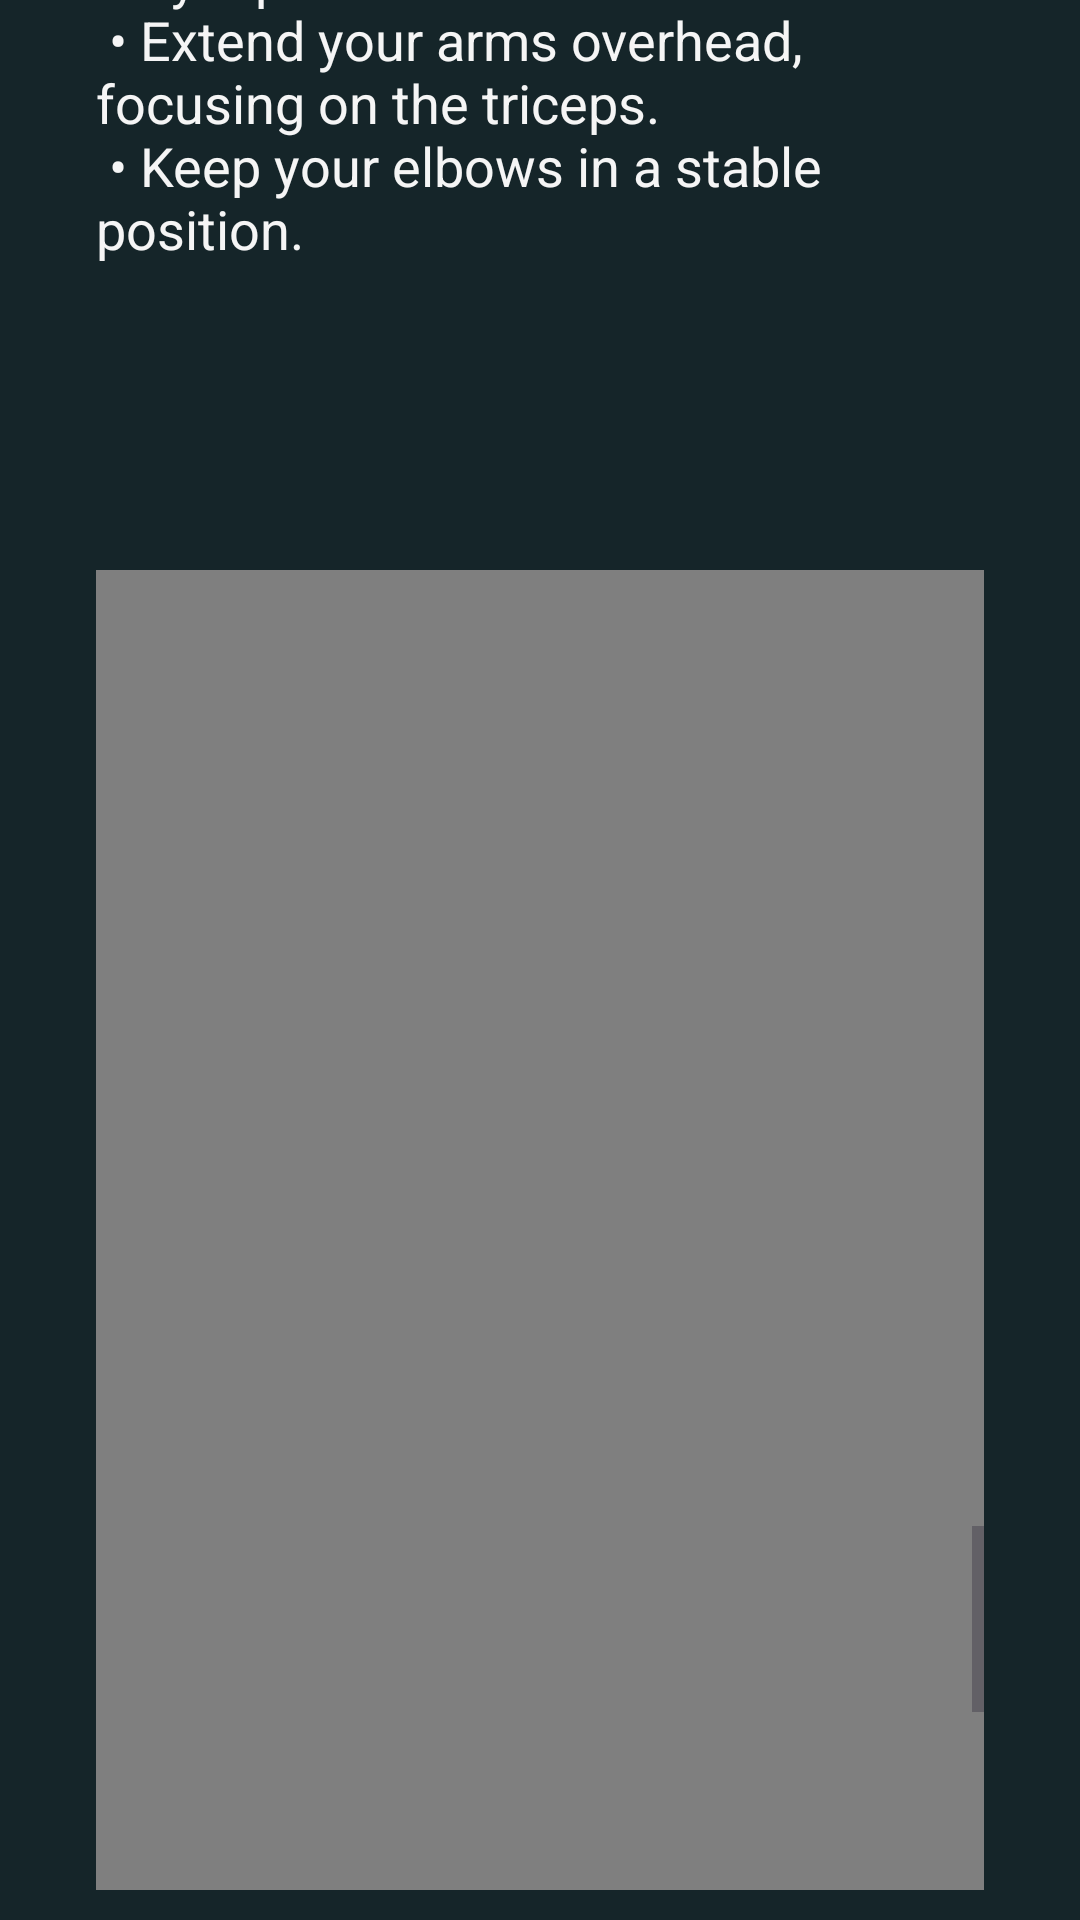

Layout XML and referenced resources for this Android screen:
<!-- AndroidManifest.xml: application theme Theme._3rdYearProject -->
<!-- res/layout/how_to_push_day.xml -->
<?xml version="1.0" encoding="utf-8"?>

<ScrollView
    xmlns:android="http://schemas.android.com/apk/res/android"
    xmlns:app="http://schemas.android.com/apk/res-auto"
    xmlns:tools="http://schemas.android.com/tools"
    android:layout_width="match_parent"
    android:layout_height="match_parent"
    android:background="@color/background_colour"
    android:paddingStart="32dp"
    android:paddingEnd="32dp"
    android:paddingBottom="10dp">

    <androidx.constraintlayout.widget.ConstraintLayout
        android:layout_width="match_parent"
        android:layout_height="wrap_content"
        android:gravity="center">

        <Button
            android:id="@+id/toPushDayExercise"
            android:layout_width="0dp"
            android:layout_height="76dp"
            android:layout_marginTop="30dp"
            android:background="?attr/colorAccent"
            android:text="Back To Push Day Exercises"
            app:layout_constraintEnd_toEndOf="parent"
            app:layout_constraintStart_toStartOf="parent"
            app:layout_constraintTop_toTopOf="parent" />


        <VideoView
            android:id="@+id/InclinePlateBenchVideo"
            android:layout_width="341dp"
            android:layout_height="450dp"
            android:layout_marginTop="30dp"
            app:layout_constraintEnd_toEndOf="parent"
            app:layout_constraintHorizontal_bias="0.0"
            app:layout_constraintStart_toStartOf="parent"
            app:layout_constraintTop_toBottomOf="@+id/toPushDayExercise" />

        <TextView
            android:id="@+id/InclinePlateBenchEquipment"
            android:layout_width="0dp"
            android:layout_height="450dp"
            android:layout_marginTop="12dp"
            android:text="@string/incline_Plate_Bench_Info"
            android:textAppearance="?android:attr/textAppearanceMedium"
            android:textColor="@color/text_colour"
            app:layout_constraintEnd_toEndOf="parent"
            app:layout_constraintHorizontal_bias="0.0"
            app:layout_constraintStart_toStartOf="parent"
            app:layout_constraintTop_toBottomOf="@+id/InclinePlateBenchVideo" />






        <VideoView
            android:id="@+id/RegularPlateBenchVideo"
            android:layout_width="341dp"
            android:layout_height="450dp"
            android:layout_marginTop="30dp"
            app:layout_constraintEnd_toEndOf="parent"
            app:layout_constraintStart_toStartOf="parent"
            app:layout_constraintTop_toBottomOf="@+id/InclinePlateBenchEquipment" />

        <TextView
            android:id="@+id/RegularPlateBenchEquipment"
            android:layout_width="0dp"
            android:layout_height="600dp"
            android:layout_marginTop="12dp"
            android:text="@string/regular_Plate_Bench_Info"
            android:textAppearance="?android:attr/textAppearanceMedium"
            android:textColor="@color/text_colour"
            app:layout_constraintEnd_toEndOf="parent"
            app:layout_constraintHorizontal_bias="0.0"
            app:layout_constraintStart_toStartOf="parent"
            app:layout_constraintTop_toBottomOf="@+id/RegularPlateBenchVideo" />






        <VideoView
            android:id="@+id/DumbbellShoulderPressVideo"
            android:layout_width="341dp"
            android:layout_height="450dp"
            android:layout_marginTop="30dp"
            app:layout_constraintEnd_toEndOf="parent"
            app:layout_constraintStart_toStartOf="parent"
            app:layout_constraintTop_toBottomOf="@+id/RegularPlateBenchEquipment" />

        <TextView
            android:id="@+id/DumbbellShoulderPressEquipment"
            android:layout_width="0dp"
            android:layout_height="600dp"
            android:layout_marginTop="12dp"
            android:text="@string/dumbbell_Shoulder_Press_Info"
            android:textAppearance="?android:attr/textAppearanceMedium"
            android:textColor="@color/text_colour"
            app:layout_constraintEnd_toEndOf="parent"
            app:layout_constraintHorizontal_bias="0.0"
            app:layout_constraintStart_toStartOf="parent"
            app:layout_constraintTop_toBottomOf="@+id/DumbbellShoulderPressVideo" />








        <VideoView
            android:id="@+id/CableTricepPushdownVideo"
            android:layout_width="341dp"
            android:layout_height="450dp"
            android:layout_marginTop="30dp"
            app:layout_constraintEnd_toEndOf="parent"
            app:layout_constraintStart_toStartOf="parent"
            app:layout_constraintTop_toBottomOf="@+id/DumbbellShoulderPressEquipment" />

        <TextView
            android:id="@+id/CableTricepPushdownEquipment"
            android:layout_width="0dp"
            android:layout_height="600dp"
            android:layout_marginTop="12dp"
            android:text="@string/cable_Tricep_Pushdown_Info"
            android:textAppearance="?android:attr/textAppearanceMedium"
            android:textColor="@color/text_colour"
            app:layout_constraintEnd_toEndOf="parent"
            app:layout_constraintHorizontal_bias="0.0"
            app:layout_constraintStart_toStartOf="parent"
            app:layout_constraintTop_toBottomOf="@+id/CableTricepPushdownVideo" />






        <VideoView
            android:id="@+id/OverheadRopeExtensionVideo"
            android:layout_width="341dp"
            android:layout_height="450dp"
            android:layout_marginTop="30dp"
            app:layout_constraintEnd_toEndOf="parent"
            app:layout_constraintStart_toStartOf="parent"
            app:layout_constraintTop_toBottomOf="@+id/CableTricepPushdownEquipment" />

        <TextView
            android:id="@+id/OverheadRopeExtensionEquipment"
            android:layout_width="0dp"
            android:layout_height="600dp"
            android:layout_marginTop="12dp"
            android:text="@string/overhead_rope_extension_Info"
            android:textAppearance="?android:attr/textAppearanceMedium"
            android:textColor="@color/text_colour"
            app:layout_constraintEnd_toEndOf="parent"
            app:layout_constraintHorizontal_bias="0.0"
            app:layout_constraintStart_toStartOf="parent"
            app:layout_constraintTop_toBottomOf="@+id/OverheadRopeExtensionVideo" />






        <VideoView
            android:id="@+id/LateralRaisesVideo"
            android:layout_width="341dp"
            android:layout_height="450dp"
            android:layout_marginTop="30dp"
            app:layout_constraintEnd_toEndOf="parent"
            app:layout_constraintStart_toStartOf="parent"
            app:layout_constraintTop_toBottomOf="@+id/OverheadRopeExtensionEquipment" />

        <TextView
            android:id="@+id/LateralRaisesEquipment"
            android:layout_width="0dp"
            android:layout_height="600dp"
            android:layout_marginTop="12dp"
            android:text="@string/lateral_Raises_Info"
            android:textAppearance="?android:attr/textAppearanceMedium"
            android:textColor="@color/text_colour"
            app:layout_constraintEnd_toEndOf="parent"
            app:layout_constraintHorizontal_bias="0.0"
            app:layout_constraintStart_toStartOf="parent"
            app:layout_constraintTop_toBottomOf="@+id/LateralRaisesVideo" />



    </androidx.constraintlayout.widget.ConstraintLayout>
</ScrollView>
<!-- resources referenced by this layout -->
<resources>
  <color name="background_colour">#152529</color>
  <color name="text_colour">#F5F5F5</color>
  <string name="cable_Tricep_Pushdown_Info">
          Name:\n • Cable Tricep Pushdown \n\n
          Equipment:\n • Cable Machine with Straight Bar or Rope attachment.  \n\n
          Focus area:\n • Triceps \n\n
          Preparation:\n
          • Use a cable machine with a straight bar or rope attachment. \n
          • Raise the pulley point 2 points over head position. \n
          • Stand with feet shoulder-width apart, elbows by your sides. \n\n
          Key Tips:\n
          • Push the bar down, fully extending your elbows. \n
          • Control the movement and avoid using momentum. \n
          • Brace core, tense triceps when extended. Hold for 1 second before going up. \n
      </string>
  <string name="dumbbell_Shoulder_Press_Info">
          Name:\n • Dumbbell Shoulder Press  \n\n
          Equipment:\n • Dumbbells\n\n
          Focus area:\n • Shoulders \n\n
          Preparation:\n
          • Sit or stand with a dumbbell in each hand at shoulder height. \n\n
          Key Tips:\n
          • Press the dumbbells overhead, fully extending your arms. \n
          • Keep your core engaged and maintain a neutral spine. \n
          • Drive your feet into the floor. \n
          • Keep elbows at a 45 degree angle \n
      </string>
  <string name="incline_Plate_Bench_Info">
          Name:\n • Incline Plate Bench \n\n
          Equipment:\n • Incline Bench / Smith Machine / Plate Loaded Incline Press, Plates \n\n
          Focus area:\n • Upper Chest \n\n
          Preparation:\n
          • Set up an incline bench at a 15-30 degree angle. \n
          • Hold the bar, arms extended over your chest. \n\n
          Key Tips:\n
          • Control the descent and push the plates back up. \n
          • Engage the upper chest muscles. \n
      </string>
  <string name="lateral_Raises_Info">
          Name:\n • Lateral Raises \n\n
          Equipment:\n • Dumbbells  \n\n
          Focus area:\n • Shoulders \n\n
          Preparation:\n
          • Stand with a dumbbell in each hand, by your sides.  \n\n
          Key Tips:\n
          • Lift the dumbbells out to the sides, keeping a slight bend in your elbows.
          • Control the movement and avoid using excessive weight. \n
      </string>
  <string name="overhead_rope_extension_Info">
          Name:\n • Overhead Rope Extension \n\n
          Equipment:\n • Cable Machine with Rope attachment.  \n\n
          Focus area:\n • Triceps \n\n
          Preparation:\n
          • Use a cable machine with a rope attachment.
          • Hold the rope with both hands, starting with it behind your head. \n
          • Raise the pulley point 2 points over head position. \n
          • Stand facing away from the machine. \n\n
          Key Tips:\n
          • Extend your arms overhead, focusing on the triceps. \n
          • Keep your elbows in a stable position. \n
      </string>
  <string name="regular_Plate_Bench_Info">
          Name:\n • Regular Plate Bench \n\n
          Equipment:\n • Flat Bench / Smith Machine / Plate Loaded Bench Press, Plates  \n\n
          Focus area:\n • General Chest \n\n
          Preparation:\n
          • Lie on a flat bench with a bar. \n\n
          Key Tips:\n
          • Lower the plates to chest level and push them back up. \n
          • Ensure a stable grip and engage your chest muscles and tense your core. \n
          • Drive your feet into the floor, have a slight arch in your back. \n
          • Push yourself away from the bar. Keep your wrists straight. \n
      </string>
  <style name="Theme._3rdYearProject" parent="Base.Theme._3rdYearProject" />
  <style name="Base.Theme._3rdYearProject" parent="Theme.Material3.DayNight.NoActionBar">
          
          
      </style>
</resources>
